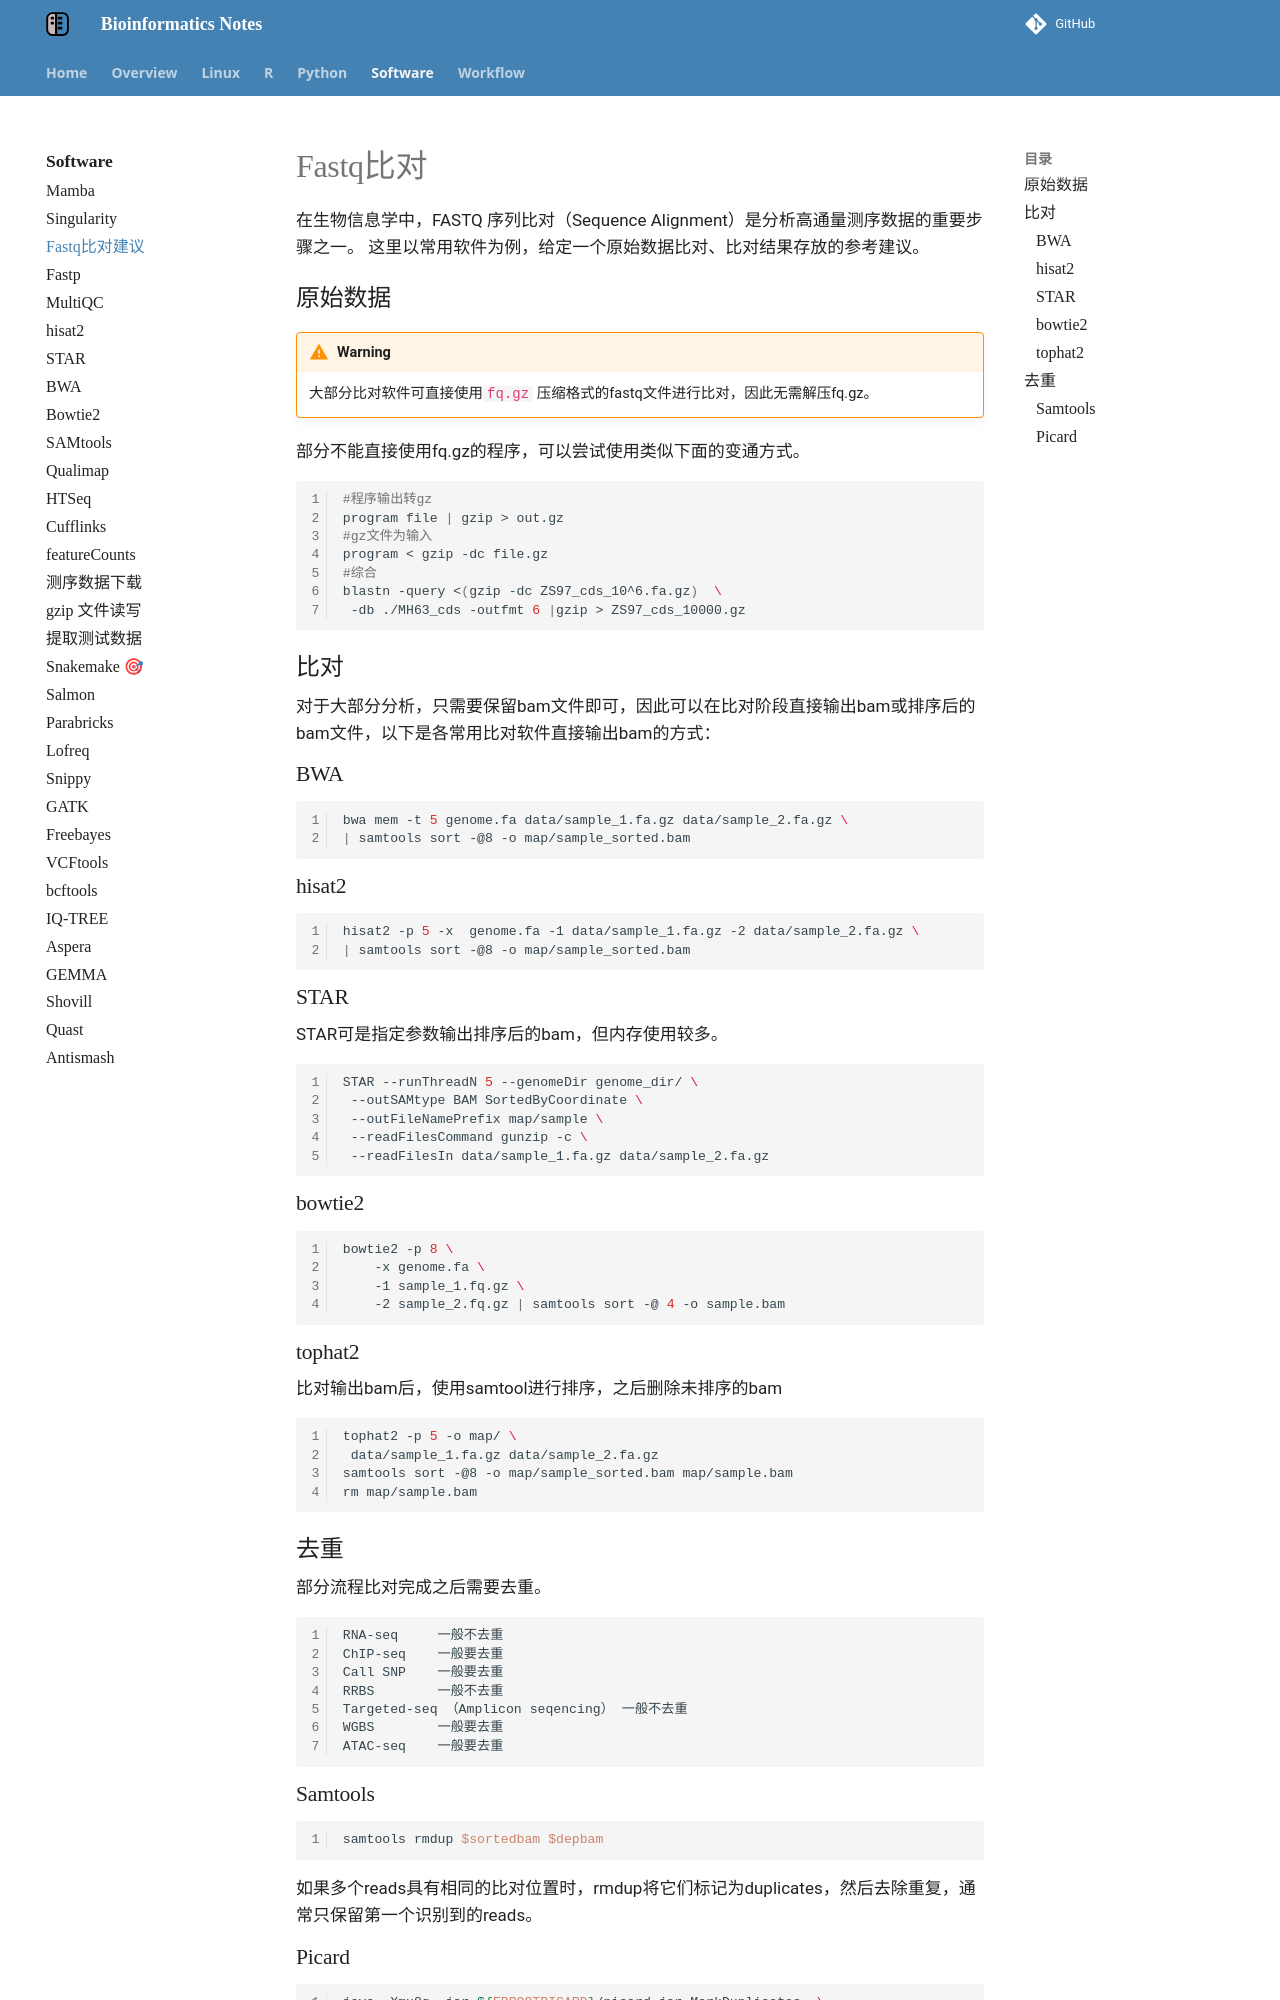

repository: YanggWu/Bioinfo-Notes · page: Software/fastq_mapping/index.html · generator: mkdocs

# Fastq比对

在生物信息学中，FASTQ 序列比对（Sequence Alignment）是分析高通量测序数据的重要步骤之一。
这里以常用软件为例，给定一个原始数据比对、比对结果存放的参考建议。

## 原始数据

!!! warning
    大部分比对软件可直接使用`fq.gz` 压缩格式的fastq文件进行比对，因此无需解压fq.gz。

部分不能直接使用fq.gz的程序，可以尝试使用类似下面的变通方式。

```sh
#程序输出转gz
program file | gzip > out.gz
#gz文件为输入
program < gzip -dc file.gz 
#综合
blastn -query <(gzip -dc ZS97_cds_10^6.fa.gz)  \
 -db ./MH63_cds -outfmt 6 |gzip > ZS97_cds_10000.gz
```

## 比对

对于大部分分析，只需要保留bam文件即可，因此可以在比对阶段直接输出bam或排序后的bam文件，以下是各常用比对软件直接输出bam的方式：

### BWA

```sh
bwa mem -t 5 genome.fa data/sample_1.fa.gz data/sample_2.fa.gz \
| samtools sort -@8 -o map/sample_sorted.bam
```

### hisat2

```sh
hisat2 -p 5 -x  genome.fa -1 data/sample_1.fa.gz -2 data/sample_2.fa.gz \
| samtools sort -@8 -o map/sample_sorted.bam
```

### STAR

STAR可是指定参数输出排序后的bam，但内存使用较多。

```sh
STAR --runThreadN 5 --genomeDir genome_dir/ \
 --outSAMtype BAM SortedByCoordinate \
 --outFileNamePrefix map/sample \
 --readFilesCommand gunzip -c \
 --readFilesIn data/sample_1.fa.gz data/sample_2.fa.gz
```

### bowtie2

```bash
bowtie2 -p 8 \
	-x genome.fa \
	-1 sample_1.fq.gz \
	-2 sample_2.fq.gz | samtools sort -@ 4 -o sample.bam
```

### tophat2

比对输出bam后，使用samtool进行排序，之后删除未排序的bam

```bash
tophat2 -p 5 -o map/ \
 data/sample_1.fa.gz data/sample_2.fa.gz
samtools sort -@8 -o map/sample_sorted.bam map/sample.bam
rm map/sample.bam
```

## 去重

部分流程比对完成之后需要去重。

```
RNA-seq     一般不去重
ChIP-seq    一般要去重
Call SNP    一般要去重
RRBS        一般不去重
Targeted-seq （Amplicon seqencing） 一般不去重
WGBS        一般要去重
ATAC-seq    一般要去重
```

### Samtools

```sh
samtools rmdup $sortedbam $depbam
```

如果多个reads具有相同的比对位置时，rmdup将它们标记为duplicates，然后去除重复，通常只保留第一个识别到的reads。
